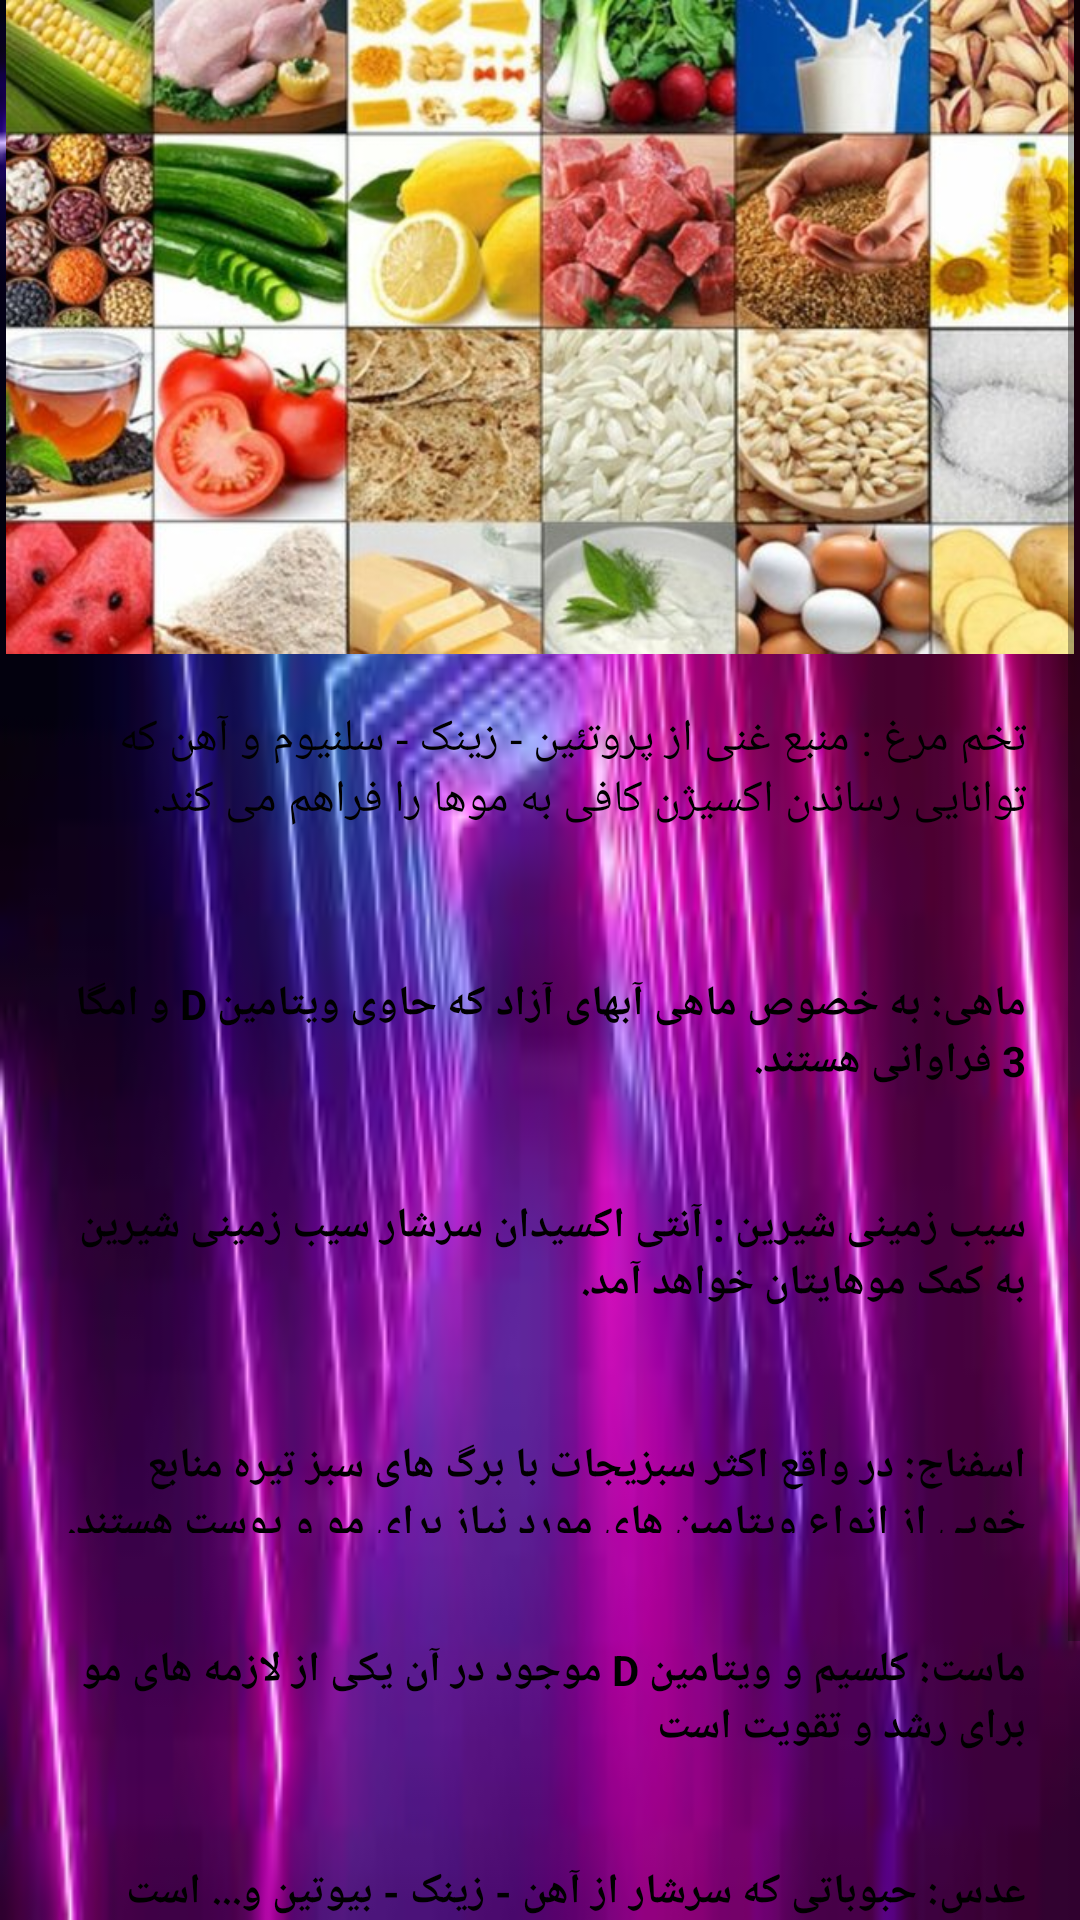

Produce the Android XML layout that renders to this screen, including the resource entries it uses.
<!-- AndroidManifest.xml: application theme Theme.Giahsonati -->
<!-- res/layout/activity_moo_one.xml -->
<?xml version="1.0" encoding="utf-8"?>
<LinearLayout xmlns:android="http://schemas.android.com/apk/res/android"
    xmlns:app="http://schemas.android.com/apk/res-auto"
    xmlns:tools="http://schemas.android.com/tools"
    android:layout_width="match_parent"
    android:layout_height="match_parent"
    android:orientation="vertical"
    android:background="@drawable/images"
    tools:context=".Moo_one">
    <androidx.constraintlayout.widget.ConstraintLayout
        android:layout_width="match_parent"
        android:layout_height="match_parent">

        <ScrollView
            android:layout_width="wrap_content"
            android:layout_height="match_parent"
            app:layout_constraintEnd_toEndOf="parent"
            app:layout_constraintStart_toStartOf="parent"
            app:layout_constraintTop_toTopOf="parent">

            <LinearLayout
                android:layout_width="match_parent"
                android:layout_height="match_parent"
                android:orientation="vertical">


                <ImageView
                    android:id="@+id/imageView_one"
                    android:layout_width="wrap_content"
                    android:layout_height="218dp"
                    android:layout_weight="1"
                    app:srcCompat="@drawable/moo" />

                <TextView
                    android:id="@+id/textView2"
                    android:layout_width="wrap_content"
                    android:layout_height="73dp"
                    android:layout_margin="8dp"
                    android:background="@drawable/shape_txt"
                    android:padding="10dp"
                    android:text="تخم مرغ : منبع غنی از پروتئین - زینک - سلنیوم و آهن که توانایی رساندن اکسیژن کافی به موها را فراهم می کند."
                    android:textColor="@color/black"
                    android:textSize="15dp" />

                <TextView
                    android:id="@+id/textView3"
                    android:layout_width="match_parent"
                    android:layout_height="wrap_content"
                    android:layout_margin="8dp"
                    android:background="@drawable/shape_txt"
                    android:padding="10dp"
                    android:text="ماهی: به خصوص ماهی آبهای آزاد که حاوی ویتامین D و امگا 3 فراوانی هستند."
                    android:textColor="@color/black"
                    android:textStyle="bold" />

                <TextView
                    android:id="@+id/textView4"
                    android:layout_width="match_parent"
                    android:layout_height="64dp"
                    android:layout_margin="8dp"
                    android:background="@drawable/shape_txt"
                    android:padding="10dp"
                    android:text="سیب زمینی شیرین : آنتی اکسیدان سرشار سیب زمینی شیرین به کمک موهایتان خواهد آمد."
                    android:textColor="@color/black"
                    android:textStyle="bold" />

                <TextView
                    android:id="@+id/textView5"
                    android:layout_width="match_parent"
                    android:layout_height="52dp"
                    android:layout_margin="8dp"
                    android:background="@drawable/shape_txt"
                    android:padding="10dp"
                    android:text="اسفناج: در واقع اکثر سبزیجات با برگ های سبز تیره منابع خوبی از انواع ویتامین های مورد نیاز برای مو و پوست هستند."
                    android:textColor="@color/black"
                    android:textStyle="bold" />

                <TextView
                    android:id="@+id/textView6"
                    android:layout_width="match_parent"
                    android:layout_height="58dp"
                    android:layout_margin="8dp"
                    android:background="@drawable/shape_txt"
                    android:padding="10dp"
                    android:text="ماست: کلسیم و ویتامین D موجود در آن یکی از لازمه های مو برای رشد و تقویت است"
                    android:textColor="@color/black"
                    android:textStyle="bold" />

                <TextView
                    android:id="@+id/textView7"
                    android:layout_width="match_parent"
                    android:layout_height="52dp"
                    android:layout_margin="8dp"
                    android:background="@drawable/shape_txt"
                    android:padding="10dp"
                    android:text="عدس: حبوباتی که سرشار از آهن - زینک - بیوتین و... است برای افرادی که رژیم های لاغری دارند مناسب تر است."
                    android:textColor="@color/black"
                    android:textStyle="bold" />

                <TextView
                    android:id="@+id/textView8"
                    android:layout_width="match_parent"
                    android:layout_height="62dp"
                    android:layout_margin="8dp"
                    android:background="@drawable/shape_txt"
                    android:padding="10dp"
                    android:text="خانواده توت ها: این دسته از میوه ها در کنار تقویت مو به زیبایی و براقیت مو نیز کمک می کنند."
                    android:textColor="#000000"
                    android:textStyle="bold" />


            </LinearLayout>

        </ScrollView>

    </androidx.constraintlayout.widget.ConstraintLayout>

</LinearLayout>
<!-- resources referenced by this layout -->
<resources>
  <!-- drawable images: png bitmap (drawable, 7829 bytes) -->
  <!-- drawable moo: jpg bitmap (drawable, 75497 bytes) -->
  <style name="Theme.Giahsonati" parent="Theme.AppCompat.Light">
          
          <item name="colorPrimary">@color/purple_500</item>
          <item name="colorPrimaryVariant">@color/purple_700</item>
          <item name="colorOnPrimary">@color/white</item>
          
          <item name="colorSecondary">@color/teal_200</item>
          <item name="colorSecondaryVariant">@color/teal_700</item>
          <item name="colorOnSecondary">@color/black</item>
          
          <item name="android:statusBarColor" tools:targetApi="l">?attr/colorPrimaryVariant</item>
          
      </style>
  <!-- not gathered from this repository: default colours our renderer supplied (Android Studio template values) -->
  <color name="purple_500">#FF6200EE</color>
  <color name="purple_700">#FF3700B3</color>
  <color name="teal_200">#FF03DAC5</color>
  <color name="teal_700">#FF018786</color>
  <color name="black">#FF000000</color>
  <color name="white">#FFFFFFFF</color>
</resources>
